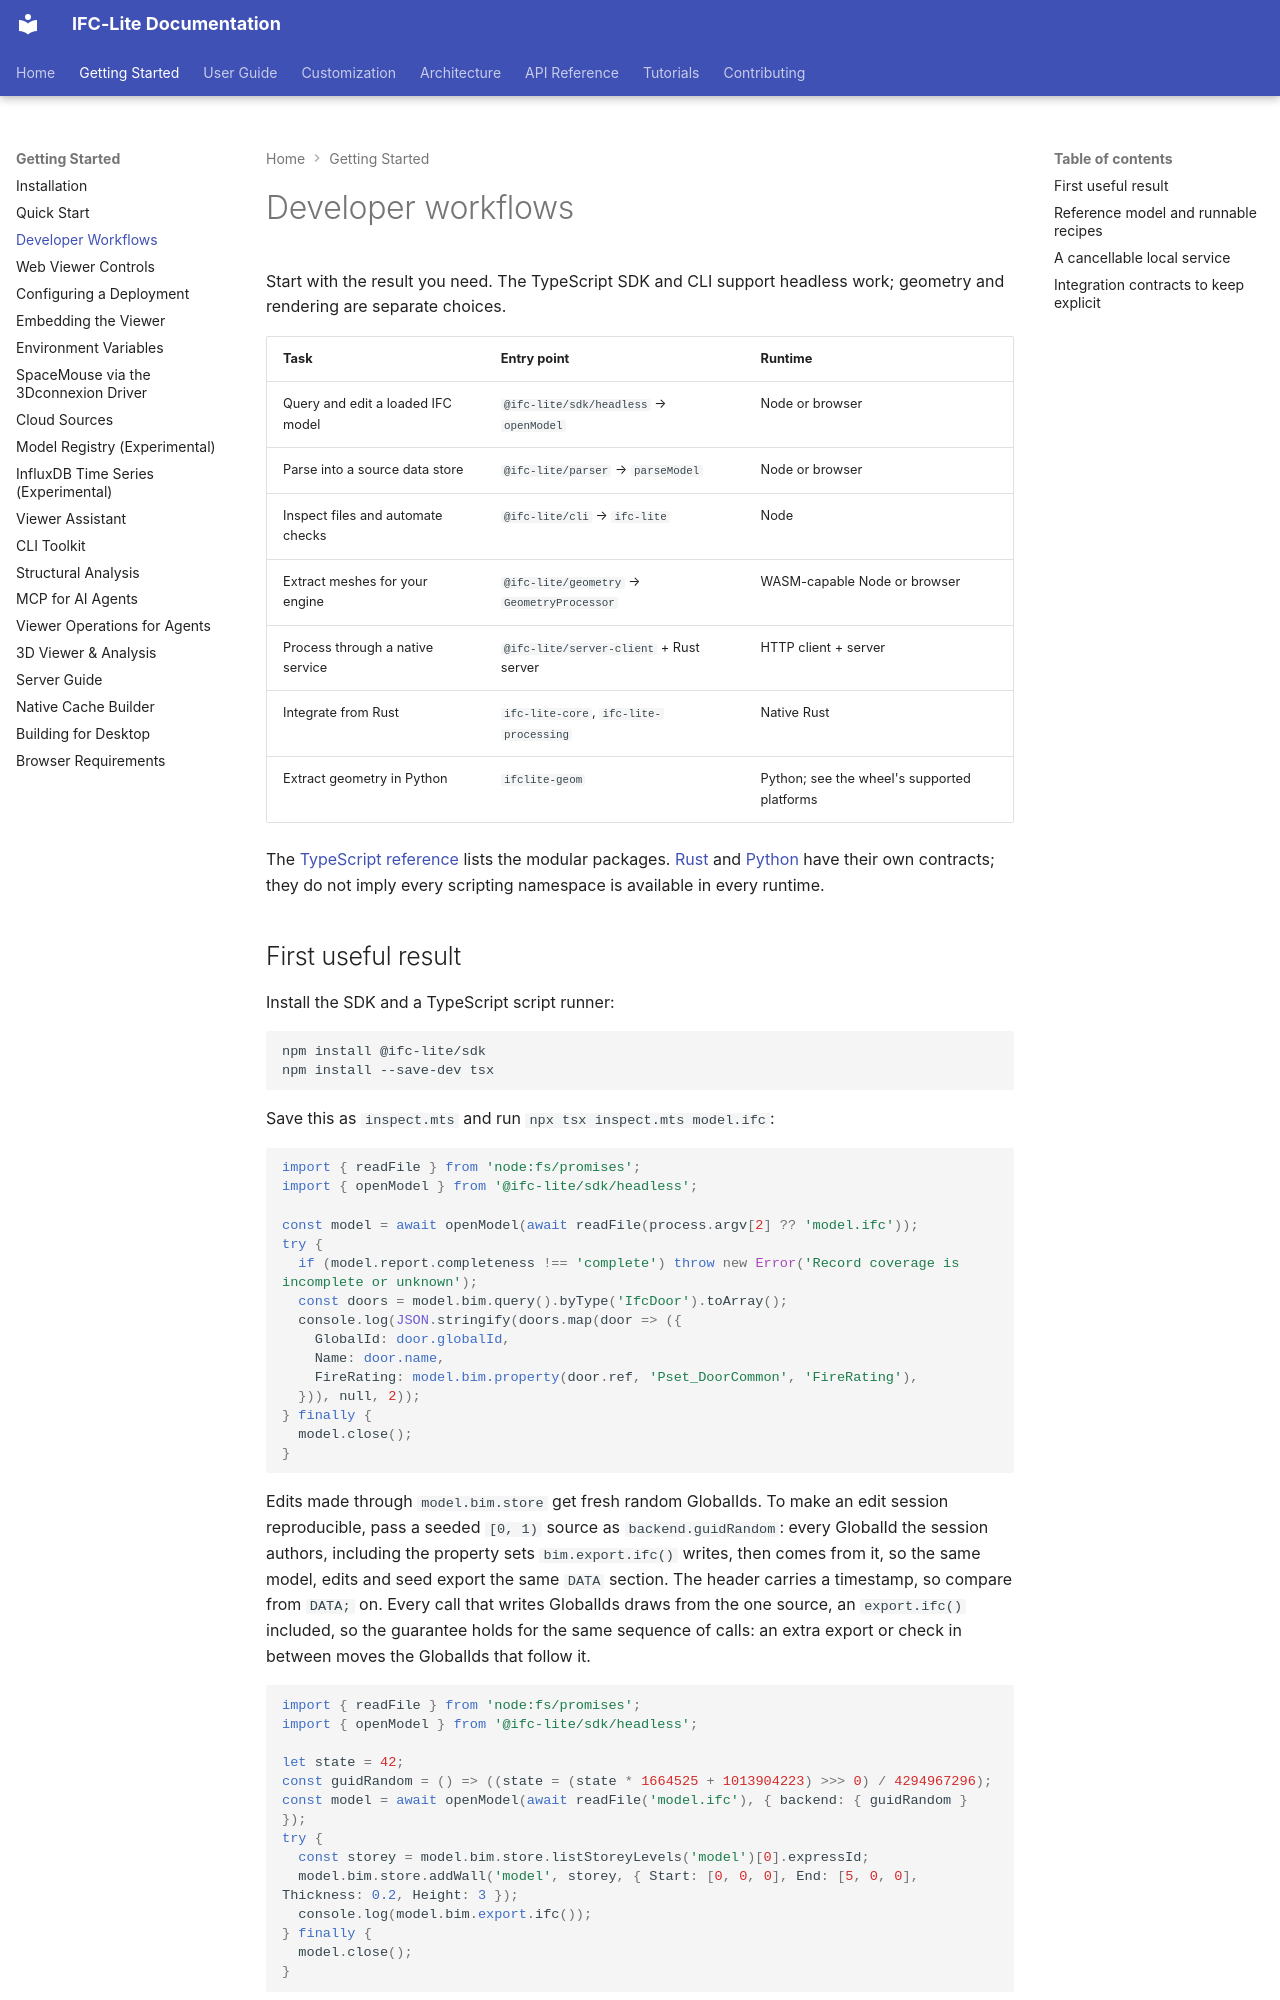

repository: LTplus-AG/ifc-lite · page: guide/developer-workflows/index.html · generator: mkdocs

# Developer workflows

Start with the result you need. The TypeScript SDK and CLI support headless work; geometry and rendering are separate choices.

| Task | Entry point | Runtime |
|------|-------------|---------|
| Query and edit a loaded IFC model | `@ifc-lite/sdk/headless` → `openModel` | Node or browser |
| Parse into a source data store | `@ifc-lite/parser` → `parseModel` | Node or browser |
| Inspect files and automate checks | `@ifc-lite/cli` → `ifc-lite` | Node |
| Extract meshes for your engine | `@ifc-lite/geometry` → `GeometryProcessor` | WASM-capable Node or browser |
| Process through a native service | `@ifc-lite/server-client` + Rust server | HTTP client + server |
| Integrate from Rust | `ifc-lite-core`, `ifc-lite-processing` | Native Rust |
| Extract geometry in Python | `ifclite-geom` | Python; see the wheel's supported platforms |

The [TypeScript reference](../api/typescript.md) lists the modular packages. [Rust](../api/rust.md) and [Python](../api/python.md) have their own contracts; they do not imply every scripting namespace is available in every runtime.

## First useful result

Install the SDK and a TypeScript script runner:

```bash
npm install @ifc-lite/sdk
npm install --save-dev tsx
```

Save this as `inspect.mts` and run `npx tsx inspect.mts model.ifc`:

```typescript
import { readFile } from 'node:fs/promises';
import { openModel } from '@ifc-lite/sdk/headless';

const model = await openModel(await readFile(process.argv[2] ?? 'model.ifc'));
try {
  if (model.report.completeness !== 'complete') throw new Error('Record coverage is incomplete or unknown');
  const doors = model.bim.query().byType('IfcDoor').toArray();
  console.log(JSON.stringify(doors.map(door => ({
    GlobalId: door.globalId,
    Name: door.name,
    FireRating: model.bim.property(door.ref, 'Pset_DoorCommon', 'FireRating'),
  })), null, 2));
} finally {
  model.close();
}
```

Edits made through `model.bim.store` get fresh random GlobalIds. To make an edit session reproducible, pass a seeded `[0, 1)` source as `backend.guidRandom`: every GlobalId the session authors, including the property sets `bim.export.ifc()` writes, then comes from it, so the same model, edits and seed export the same `DATA` section. The header carries a timestamp, so compare from `DATA;` on. Every call that writes GlobalIds draws from the one source, an `export.ifc()` included, so the guarantee holds for the same sequence of calls: an extra export or check in between moves the GlobalIds that follow it.

```typescript
import { readFile } from 'node:fs/promises';
import { openModel } from '@ifc-lite/sdk/headless';

let state = 42;
const guidRandom = () => ((state = (state * 1664525 + 1013904223) >>> 0) / 4294967296);
const model = await openModel(await readFile('model.ifc'), { backend: { guidRandom } });
try {
  const storey = model.bim.store.listStoreyLevels('model')[0].expressId;
  model.bim.store.addWall('model', storey, { Start: [0, 0, 0], End: [5, 0, 0], Thickness: 0.2, Height: 3 });
  console.log(model.bim.export.ifc());
} finally {
  model.close();
}
```

For a terminal workflow:

```bash
npx @ifc-lite/cli info model.ifc --json
npx @ifc-lite/cli query model.ifc --type IfcDoor --props --json
```
